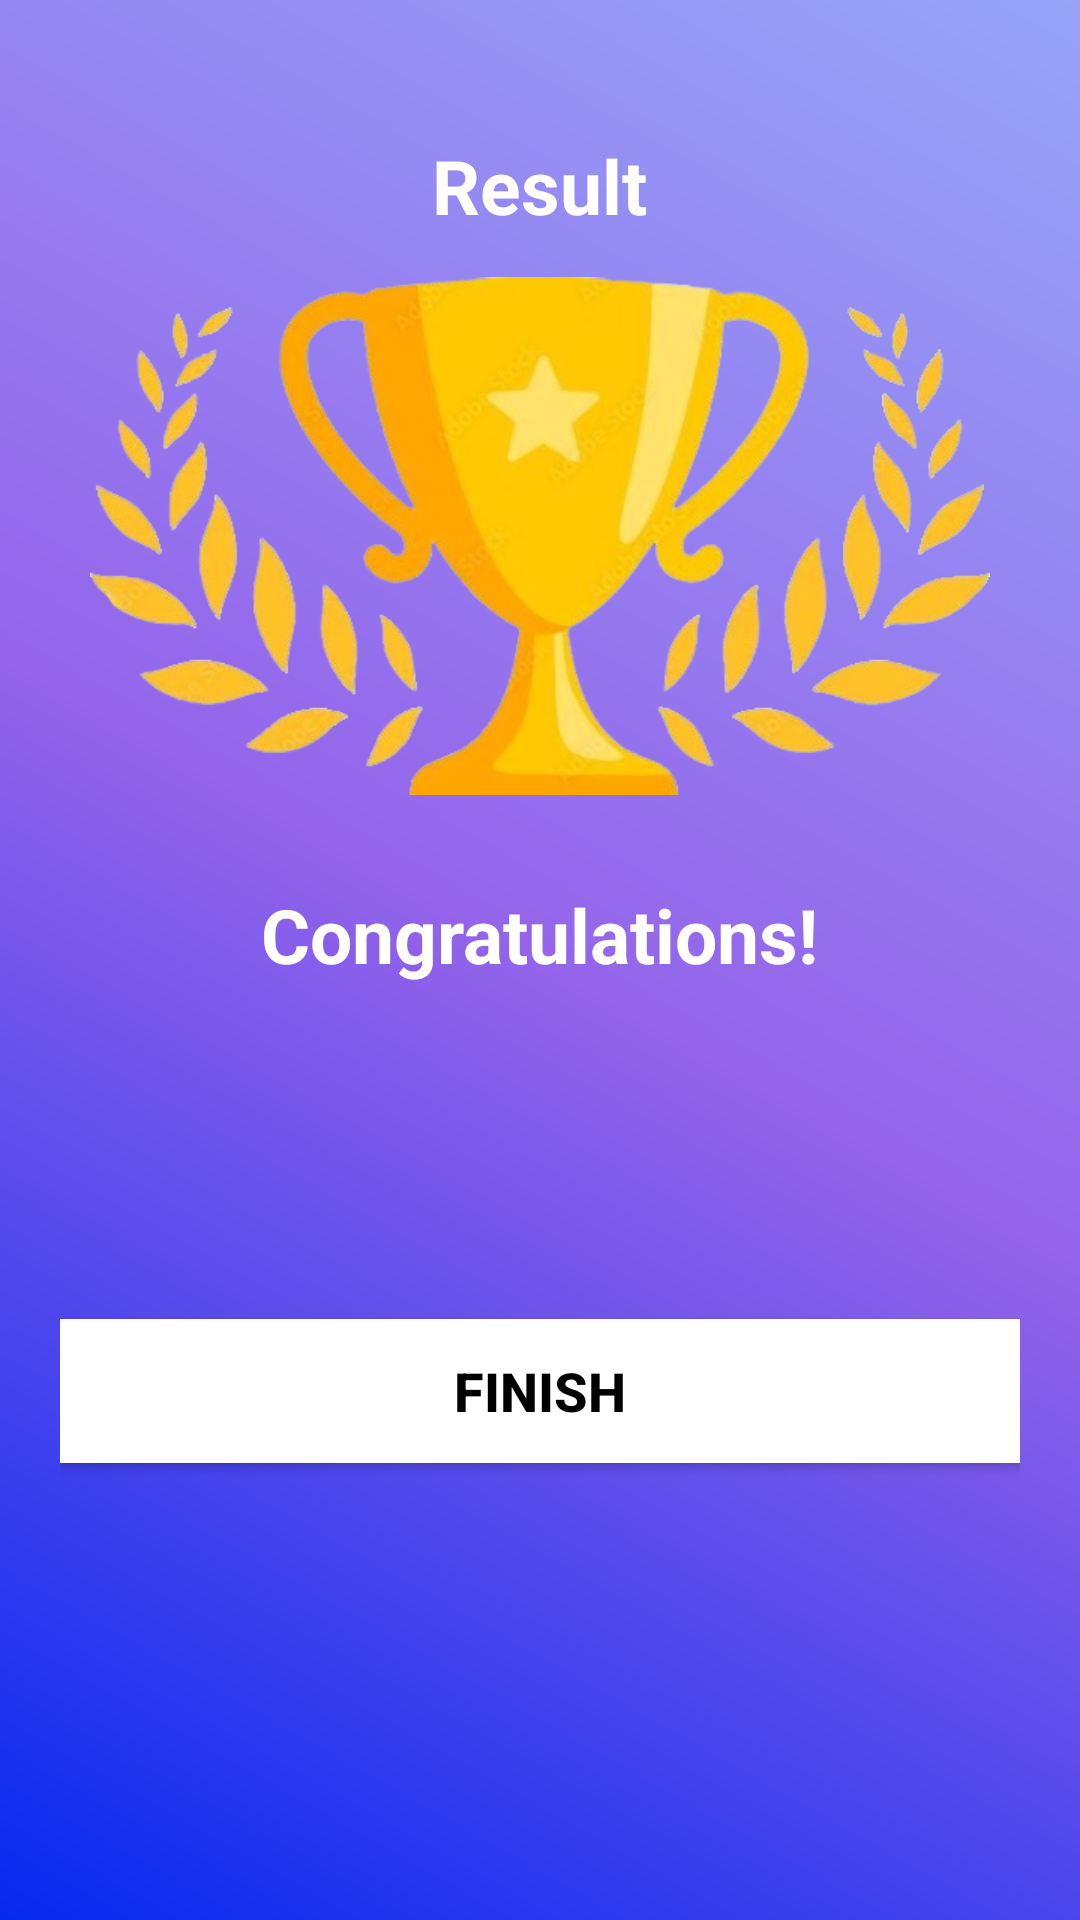

Write the Android layout XML for this screen, with the resource values it uses.
<!-- AndroidManifest.xml: activity theme Theme.Flags.NoActionbar -->
<!-- res/layout/activity_result.xml -->
<?xml version="1.0" encoding="utf-8"?>
<LinearLayout
    xmlns:android="http://schemas.android.com/apk/res/android"
    xmlns:app="http://schemas.android.com/apk/res-auto"
    xmlns:tools="http://schemas.android.com/tools"
    android:layout_width="match_parent"
    android:layout_height="match_parent"
    tools:context=".ui.ResultActivity"
    android:background="@drawable/bg"
    android:orientation="vertical"
    android:gravity="center_horizontal"
    android:padding="20dp">

    <TextView
        android:layout_width="wrap_content"
        android:layout_height="wrap_content"
        android:id="@+id/tv_result"
        android:layout_marginTop="25dp"
        android:text="@string/result"
        android:textColor="@color/white"
        android:textSize="25sp"
        android:textStyle="bold">
    </TextView>
    <ImageView
        android:layout_width="300dp"
        android:layout_height="200dp"
        android:contentDescription="image"
        android:src="@drawable/adobestock_593912714_preview_removebg_preview__1__removebg_preview"
        android:id="@+id/iv_trophy">
    </ImageView>
    <TextView
        android:layout_width="wrap_content"
        android:layout_height="wrap_content"
        android:id="@+id/tv_Congratulations"
        android:layout_marginTop="16dp"
        android:text="@string/congratulations"
        android:textColor="@color/white"
        android:textSize="25sp"
        android:textStyle="bold">
    </TextView>
    <TextView
        android:layout_width="wrap_content"
        android:layout_height="wrap_content"
        android:id="@+id/tv_name"
        android:layout_marginTop="25dp"
        android:textColor="@color/white"
        android:textSize="22sp"
        android:textStyle="bold"
        tools:text="Username">
    </TextView>
    <TextView
        android:layout_width="wrap_content"
        android:layout_height="wrap_content"
        android:id="@+id/tv_score"
        android:layout_marginTop="10dp"
        tools:text="Your score is 9 out of 10"
        android:textColor="#DFDDDD"
        android:textSize="20sp"
        >
    </TextView>

    <androidx.appcompat.widget.AppCompatButton
        android:layout_width="match_parent"
        android:layout_height="wrap_content"
        android:id="@+id/finishButton"
        android:layout_marginTop="20dp"
        android:background="@color/white"
        android:text="@string/Finish"
        android:textColor="@color/black"
        android:textSize="18sp"
        android:textStyle="bold">
    </androidx.appcompat.widget.AppCompatButton>

</LinearLayout>
<!-- resources referenced by this layout -->
<resources>
  <!-- drawable adobestock_593912714_preview_removebg_preview__1__removebg_preview: png bitmap (drawable, 211436 bytes) -->
  <!-- drawable bg (drawable) -->
  <?xml version="1.0" encoding="utf-8"?>
  <shape android:shape="rectangle" xmlns:android="http://schemas.android.com/apk/res/android">
      <gradient android:startColor="#0629EF"
          android:centerColor="#9464EA"
          android:endColor="#96A5F8"
          android:angle="45"
          >
  
      </gradient>
  </shape>
  <string name="Finish">Finish</string>
  <string name="congratulations">Congratulations!</string>
  <string name="result">Result</string>
  <style name="Theme.Flags.NoActionbar">
          <item name="windowActionBar">false</item>
          <item name="windowNoTitle">true</item>
          <item name="android:windowFullscreen">true</item>
      </style>
  <!-- not gathered from this repository: default colours our renderer supplied (Android Studio template values) -->
  <color name="black">#FF000000</color>
  <color name="white">#FFFFFFFF</color>
</resources>
